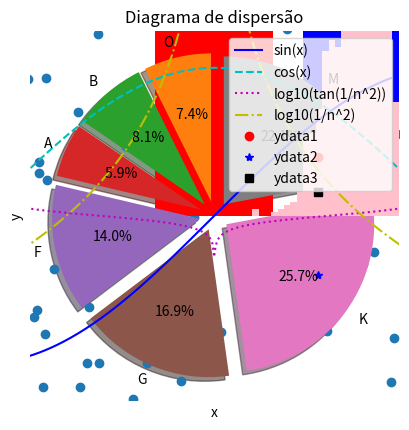
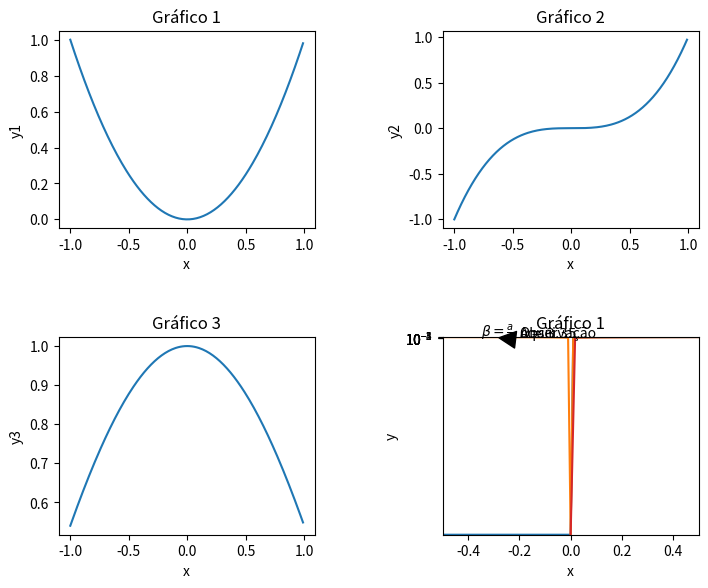

Recreate these plots in Python, in order.
#!/usr/bin/env python3
# -*- coding: utf-8 -*-
"""
	MATPLOTLIB - Biblioteca gráfica do Python

	AUTOR:
[redacted]
		[email redacted]
	
	REFERÊNCIAS: 
		https://matplotlib.org/stable/tutorials/index.html
        https://www.rapidtables.com/web/color/RGB_Color.html
        ps://www.geeksforgeeks.org/matplotlib-pyplot-annotate-in-python/
	BUGS/LIMITAÇÕES:

	ToDos:
		<alterações/correções a fazer>
	
	OBSERVAÇÕES:
		Para tornar executável:
		% chmod ugo+x <nome_do_programa>
		
		Para criar um link em ~/bin:
		% ln ~/prog/python/programa.py> ~/bin/<programa>
	 
	VERSÃO:
	0.01 - 24/08/2022
"""
#%% IMPORTANDO MÓDULOS:

import matplotlib.pyplot as plt
from math import pi, sin, cos, tan, log10
#%%
x = [-pi + e*0.01 for e in range(0, int(2*pi/0.01))]
print(x)
print()

xrange = lambda x1, x2, dx: [x1 + e*dx for e in range(0, int((x2 - x1)/dx))]
print(xrange(-pi, pi, 0.01))

#%%
n = xrange(-pi, pi, 0.01)
y1 = [sin(n) for n in x]
y2 = [cos(n) for n in x]
y3 = [log10(abs(tan(n)))*0.1 for n in x]
y4 = [log10(1/n**2) for n in x]

xdata = [-2, -1.7, 0.7, 1.8, 2.8]
ydata1 = [-1.1, -1.5, 0.4, 1.5, 0.7]
ydata2 = [-1*x for x in ydata1]
ydata3 = [x**2 for x in ydata1]

plt.plot(x, y1, 'b-', label = "sin(x)")              #SÓLIDA
plt.plot(x, y2, 'c--', label = "cos(x)")             #TRACEJADA
plt.plot(x, y3, 'm:', label = "log10(tan(1/n^2))")  #PONTILHADA
plt.plot(x, y4, 'y-.', label = "log10(1/n^2)")       # -.

#CORES: b: blue, c: cyan, m: magenta, y: yellow / lw: largura do traço.

plt.title("Gráfico 1 <3")
plt.xlabel("x")
plt.ylabel("y")

plt.plot(xdata, ydata1, 'ro', label = 'ydata1')
plt.plot(xdata, ydata2, 'b*', label = 'ydata2')
plt.plot(xdata, ydata3, 'ks', label = 'ydata3')
plt.grid(True, linestyle='--')

plt.legend(loc = 1)
#loc: localização das legendas
#0: best; 1:SD; 2:SE; 3:IE; 4:ID; 5:D; 6:CE; 7:CD; 8:IC, 9:SC; 10:C.

#%% DIAGRAMAS DE DISPERSÃO:
import random

x = [random.gauss(0, 1) for k in range(0, 100)]
y = [random.gauss(0, 1) for k in range(0, 100)]

plt.scatter(x,y)
plt.title("Diagrama de dispersão")
plt.xlabel('x')
plt.ylabel('y')

#%% DIAGRAMAS DE BARRAS:

tipos = ['O', 'B', 'A', 'F', 'G', 'K', 'M']
numero = [10, 11, 8, 19, 23, 35, 30]
cores = ['red', 'blue', 'magenta', 'green', 
         'orange', 'cyan', 'yellow']

plt.bar(tipos, numero, color=cores)

#%% DIAGRAMA DE PIZZA:

explosao = [0.1, 0.1, 0.1, 0.1, 0.1, 0.1, 0.1]
             
plt.pie(numero,
        labels = tipos,
        autopct = "%4.1f%%", #%: formato, f: float, %%: %
        shadow = True,      #shadow deixa uma sombrinha como se fosse 3d
        startangle = 90,    #gira em 90 graus
        explode = explosao) #separa os espaços da pizza

#%% HISTOGRAMAS PARA VARIÁVEIS CONTÍNUAS:
import random 
from math import sqrt

massas = [random.gauss(1,0.2) for i in range(0, 1000)]
plt.hist(massas, 
         density=True, 
         bins=int(sqrt(1000)),
         color='pink')

#%% MÚLTIPLOS GRÁFICOS EM UMA FIGURA:

x = [e/100 for e in range(-100, +100)]
y1 = [e**2 for e in x]
y2 = [e**3 for e in x]
y3 = [cos(e) for e in x]
y4 = [sin(e) for e in x]

plt.figure(figsize = (8, 6))

#numero de linhas, colunas e gráficos
plt.subplot(2, 2, 1) 
plt.plot(x, y1)
plt.title("Gráfico 1")
plt.xlabel('x')
plt.ylabel('y1')

plt.subplot(2, 2, 2) 
plt.plot(x, y2)
plt.title("Gráfico 2")
plt.xlabel('x')
plt.ylabel('y2')

plt.subplot(2, 2, 3) 
plt.plot(x, y3)
plt.title("Gráfico 3")
plt.xlabel('x')
plt.ylabel('y3')

plt.subplot(2, 2, 4) 
plt.plot(x, y4)
plt.title("Gráfico 4")
plt.xlabel('x')
plt.ylabel('y4')

#AJUSTES
plt.subplots_adjust(
        top = 0.92, 
        bottom = 0.08, 
        left = 0.10, 
        right = 0.90, 
        hspace = 0.55, 
        wspace = 0.5
        )

#%% LIMITES DOS EIXOS:

#Exemplo 1:
plt.plot(x, y1)
plt.title("Gráfico 1")
plt.xlabel('x')
plt.ylabel('y1')

plt.xlim(-0.5 , +0.5)
plt.ylim(0, 0.3)

plt.text(-0.2, 0.25, "Aquiii")
plt.text(-0.2, 0.20, "$\\alpha=3.35$")
plt.text(-0.35, 0.25, "$\\beta=\\frac{a}{b}$")

plt.annotate("Observação", 
             xy=(-0.3, 0.09),
             xytext=(-0.2, 0.06),
             arrowprops=dict(facecolor='black', shrink=0.2))

#%% GRÁFICOS LOGARÍTMICOS:

x = [e for e in range(1, +100)]
y = [log10(e) for e in x]

plt.plot(x,y)
plt.xlabel('x')
plt.ylabel('y')

plt.xscale('linear') 
plt.yscale('log') #escala em logarítimica

#%% COORDENADAS POLARES:

from math import sin, radians

# Figura bonita kkk
#theta = [e for e in range(0, 360)]
#r = [e/360 for e in theta]

#plt.polar(theta, r)

theta = [radians(e) for e in range(0, 360)]
r = [e for e in theta]

plt.polar(theta, r)



























